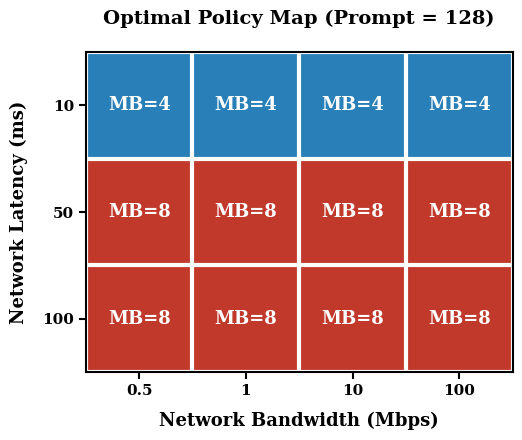

The script that saved this image:
import matplotlib.pyplot as plt
import numpy as np
import matplotlib.colors as mcolors

# ==========================================
# 1. 全局学术风设置
# ==========================================
plt.rcParams['font.family'] = 'serif'
plt.rcParams['axes.linewidth'] = 1.5

# ==========================================
# 2. 数据准备
# ==========================================
bw_labels = ["0.5", "1", "10", "100"]
lat_labels = ["10", "50", "100"]

# MB values from Experiment 5
data = np.array([
    [4, 4, 4, 4],   # lat 10
    [8, 8, 8, 8],   # lat 50
    [8, 8, 8, 8],   # lat 100
])

fig, ax = plt.subplots(figsize=(6.5, 4.5))

# ==========================================
# 3. 核心突破：构建离散色彩映射 (Discrete Colormap)
# ==========================================
# 学术界经典的对比色：深蓝 (代表较小的MB) vs 砖红 (代表较大的MB)
color_4 = '#2980b9'  # Blue
color_8 = '#c0392b'  # Red
cmap = mcolors.ListedColormap([color_4, color_8])

# 设置边界，确保 4 落在第一个颜色，8 落在第二个颜色
bounds = [3, 6, 9]
norm = mcolors.BoundaryNorm(bounds, cmap.N)

# 绘制 Heatmap，aspect="equal" 保证每个格子是完美的正方形
im = ax.imshow(data, cmap=cmap, norm=norm, aspect="equal")

# ==========================================
# 4. 图表修饰：刻度与标签
# ==========================================
ax.set_xticks(np.arange(len(bw_labels)))
ax.set_xticklabels(bw_labels, fontsize=11, fontweight='bold')
ax.set_yticks(np.arange(len(lat_labels)))
ax.set_yticklabels(lat_labels, fontsize=11, fontweight='bold')

ax.set_xlabel("Network Bandwidth (Mbps)", fontsize=13, fontweight='bold', labelpad=10)
ax.set_ylabel("Network Latency (ms)", fontsize=13, fontweight='bold', labelpad=10)

# ==========================================
# 5. 点睛之笔 A：添加高逼格的白色分割网格 (White Grid Lines)
# ==========================================
# 通过设置次级刻度 (minor ticks) 并在此绘制白线，切割色块
ax.set_xticks(np.arange(-.5, len(bw_labels), 1), minor=True)
ax.set_yticks(np.arange(-.5, len(lat_labels), 1), minor=True)
ax.grid(which="minor", color="white", linestyle='-', linewidth=3) # 粗白线切割
ax.tick_params(which="minor", bottom=False, left=False) # 隐藏次级刻度线本身
ax.tick_params(which="major", length=5, width=1.5) # 加粗主刻度线

# ==========================================
# 6. 点睛之笔 B：高反差文本标注
# ==========================================
for i in range(data.shape[0]):
    for j in range(data.shape[1]):
        # 因为背景是深色（深蓝/深红），文字必须使用纯白色加粗，这是顶会的标准审美
        ax.text(j, i, f"MB={data[i, j]}",
                ha="center", va="center", color="white",
                fontsize=13, fontweight='bold')

# 取消右侧冗余的 Colorbar（因为格子里的字已经说明了一切），增加数据墨水比
# plt.colorbar(...) 被刻意移除

ax.set_title("Optimal Policy Map (Prompt = 128)", fontsize=14, fontweight='bold', pad=20)

# ==========================================
# 7. 保存与输出
# ==========================================
plt.tight_layout()
plt.savefig("fig10a_policy_map_prompt128.pdf", bbox_inches="tight")
plt.savefig("fig10a_policy_map_prompt128.png", dpi=600, bbox_inches="tight")
plt.show()
